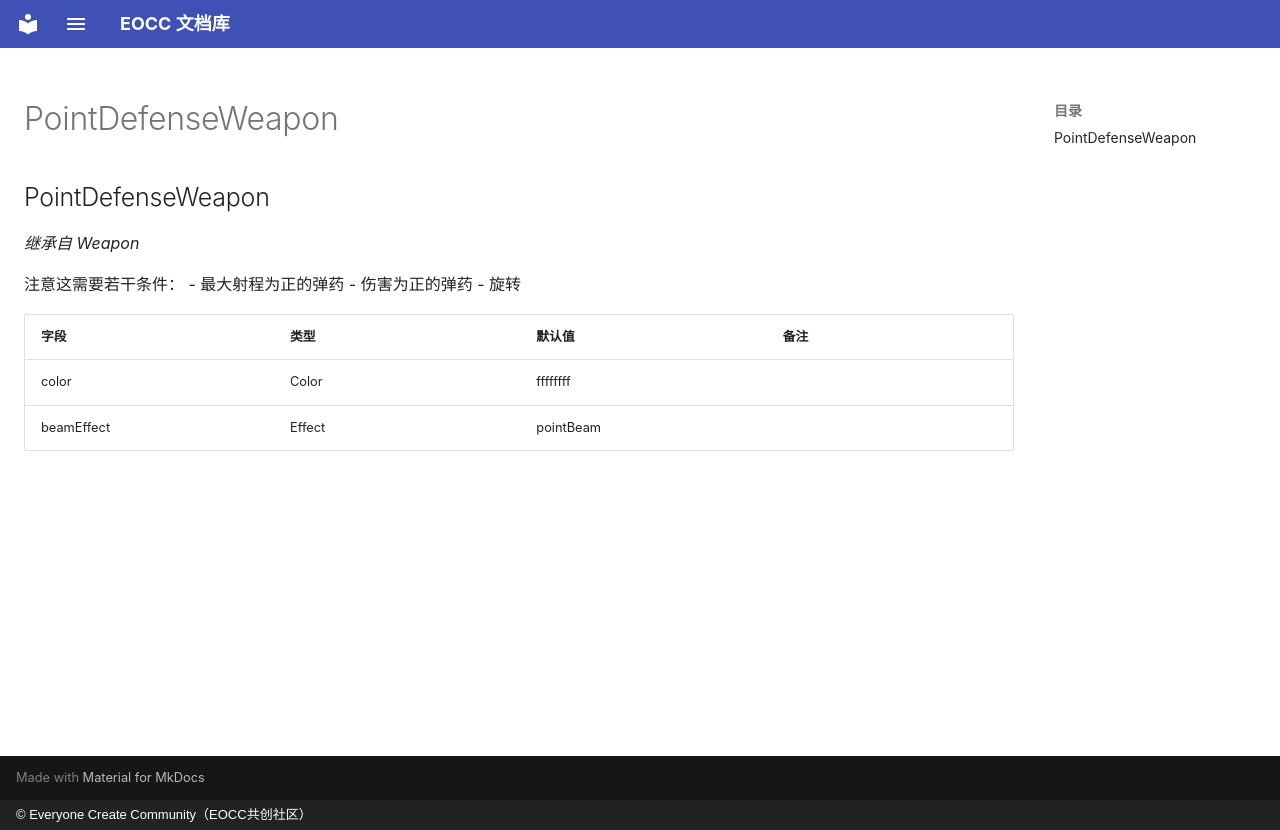

repository: eoccc/eoccc.github.io · page: wiki/mindustry/zh/Modding%20Classes/PointDefenseWeapon/index.html · generator: mkdocs · copyright: © Everyone Create Community（EOCC共创社区）

# PointDefenseWeapon

## PointDefenseWeapon

*继承自 Weapon*

注意这需要若干条件：
- 最大射程为正的弹药
- 伤害为正的弹药
- 旋转

| 字段 | 类型 | 默认值 | 备注 |
|---|---|---|---|
| color | Color | ffffffff |  |
| beamEffect | Effect | pointBeam |  |
